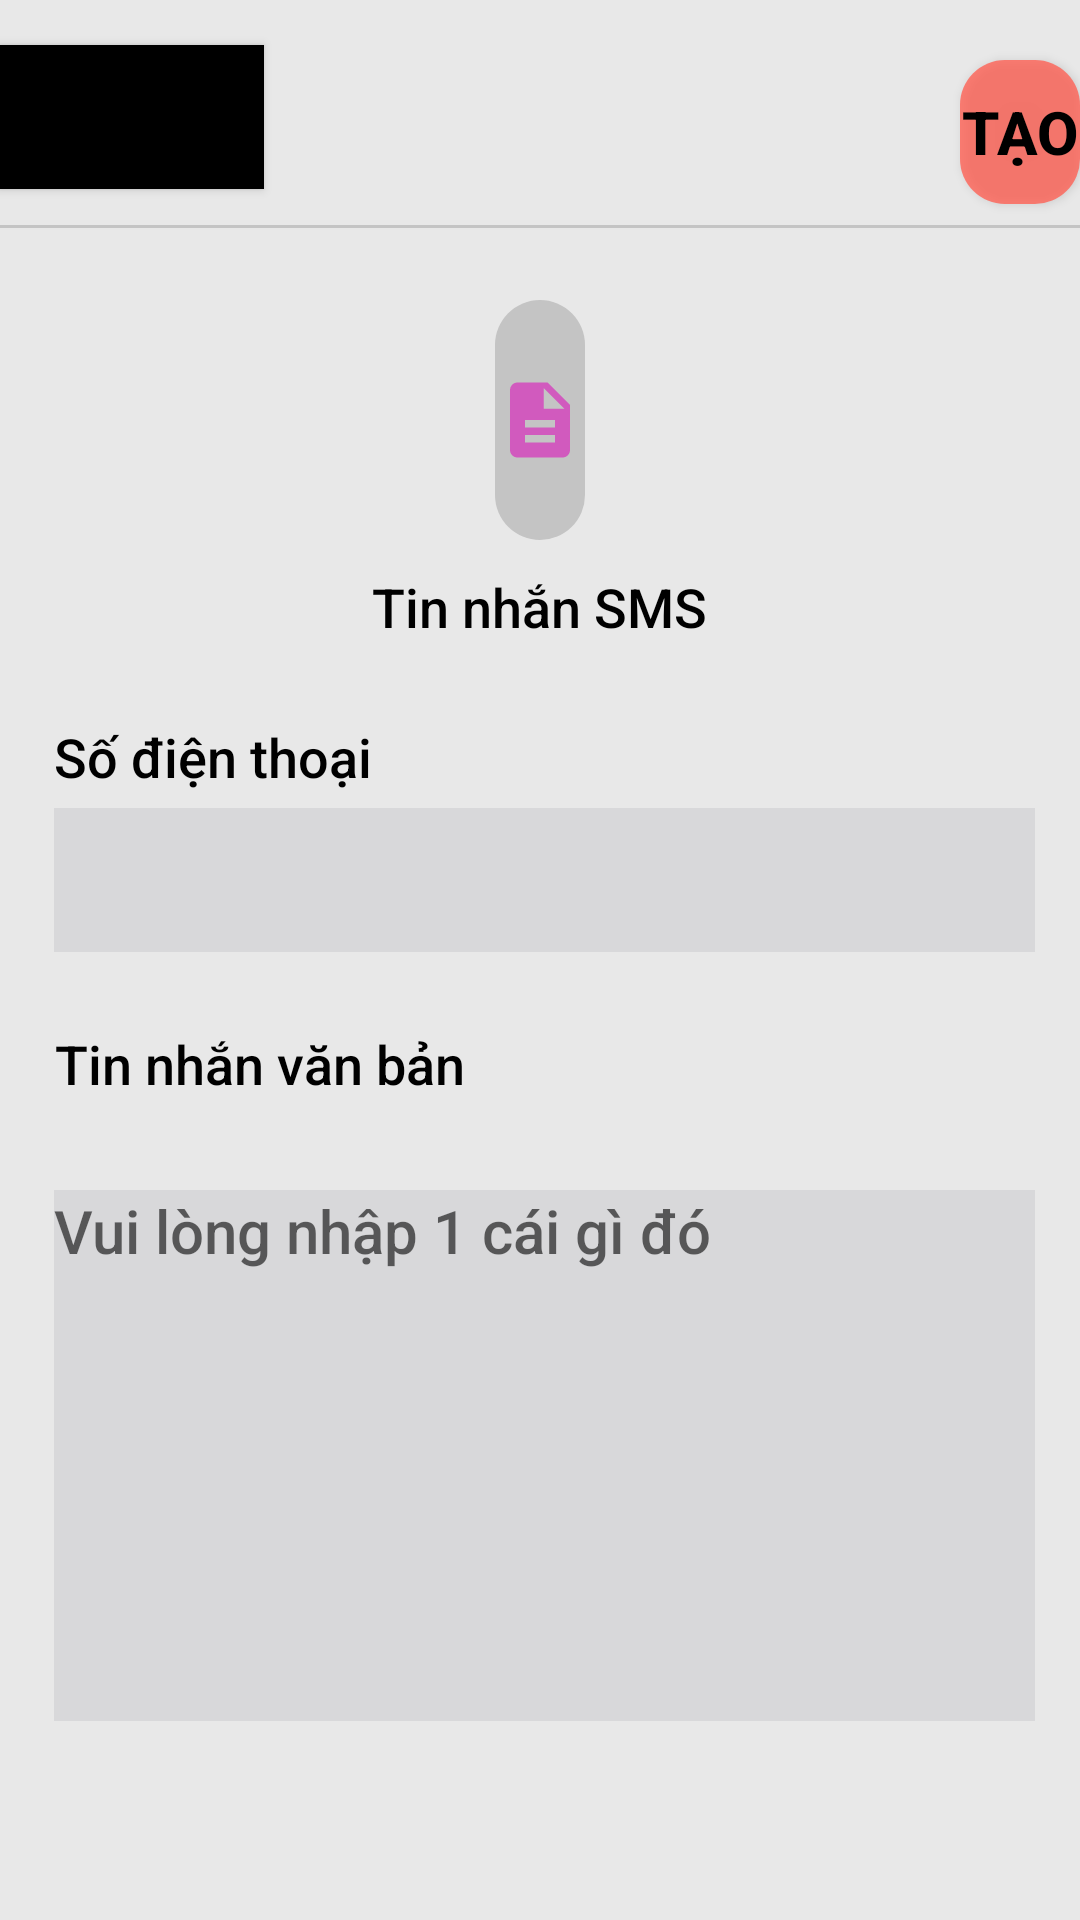

This screen was rendered from an Android layout file. Write that file and the resources it references.
<!-- AndroidManifest.xml: application theme Theme.QRCode_AppDev -->
<!-- res/layout/create_sms.xml -->
<?xml version="1.0" encoding="utf-8"?>
<RelativeLayout
    xmlns:android="http://schemas.android.com/apk/res/android"
    xmlns:app="http://schemas.android.com/apk/res-auto"
    android:layout_width="match_parent"
    android:layout_height="match_parent"
    android:orientation="vertical"
    android:background="@color/background_color">

    <Button
        android:id="@+id/btnBack"
        android:layout_width="wrap_content"
        android:layout_height="wrap_content"
        android:layout_marginTop="15dp"
        android:background="@color/black"
        android:drawableLeft="@drawable/ic_arrow_back" />
    <Button
        android:id="@+id/btnCreate"
        android:layout_width="wrap_content"
        android:layout_height="wrap_content"
        android:layout_marginLeft="320dp"
        android:layout_marginTop="20dp"
        android:background="@drawable/background_button_corner_2"
        android:textSize="20dp"
        android:text="Tạo"
        android:textColor="@color/black"
        android:textStyle="bold"/>


    <TextView
        android:id="@+id/btnLine"
        android:layout_width="410dp"
        android:layout_height="1dp"
        android:layout_centerHorizontal="true"
        android:layout_marginTop="75dp"
        android:background="@color/system" />


    <RelativeLayout
        android:layout_width="wrap_content"
        android:layout_height="wrap_content"
        android:layout_gravity="center"
        android:layout_marginTop="30dp">

        <ImageView
            android:id="@+id/btnBackground"
            android:layout_width="80dp"
            android:layout_height="80dp"
            android:layout_centerHorizontal="true"
            android:layout_marginLeft="330dp"
            android:layout_marginTop="70dp"
            android:background="@drawable/background_button_corner_4" />

        <ImageView
            android:id="@+id/btnIc"
            android:layout_width="50dp"
            android:layout_height="50dp"
            android:layout_centerHorizontal="true"
            android:layout_marginLeft="330dp"
            android:layout_marginTop="85dp"
            android:src="@drawable/ic_text" />

        <TextView
            android:id="@+id/btnText"
            android:layout_width="wrap_content"
            android:layout_height="wrap_content"
            android:layout_below="@id/btnBackground"
            android:layout_centerHorizontal="true"
            android:layout_marginTop="10dp"
            android:gravity="center"
            android:text="Tin nhắn SMS"
            android:textColor="@color/black"
            android:textSize="18dp" />

        <ScrollView
            android:id="@+id/scrollView1"
            android:layout_width="350dp"
            android:layout_height="350dp"
            android:layout_alignParentStart="true"
            android:layout_alignParentEnd="true"
            android:layout_marginStart="18dp"
            android:layout_marginTop="200dp"
            android:layout_marginEnd="15dp">

            <LinearLayout
                android:layout_width="match_parent"
                android:layout_height="match_parent"
                android:orientation="vertical">

                <TextView
                    android:id="@+id/btnPhone"
                    android:layout_width="wrap_content"
                    android:layout_height="wrap_content"
                    android:layout_below="@id/btnBackground"
                    android:layout_centerHorizontal="true"
                    android:layout_marginTop="10dp"
                    android:gravity="center"
                    android:text="Số điện thoại"
                    android:textColor="@color/black"
                    android:textSize="18dp" />

                <TextView
                    android:layout_width="match_parent"
                    android:layout_height="5dp" />

                <EditText
                    android:id="@+id/editTextPhone"
                    android:layout_width="match_parent"
                    android:layout_height="wrap_content"
                    android:background="#D8D8DA"
                    android:gravity="left|top"
                    android:minHeight="48dp"
                    android:textSize="25dp" />

                <TextView
                    android:layout_width="match_parent"
                    android:layout_height="15dp" />

                <TextView
                    android:id="@+id/btnName"
                    android:layout_width="wrap_content"
                    android:layout_height="wrap_content"
                    android:layout_below="@id/btnBackground"
                    android:layout_centerHorizontal="true"
                    android:layout_marginTop="10dp"
                    android:gravity="center"
                    android:text="Tin nhắn văn bản"
                    android:textColor="@color/black"
                    android:textSize="18dp" />

                <TextView
                    android:layout_width="match_parent"
                    android:layout_height="15dp" />

                <EditText
                    android:id="@+id/editTextSms"
                    android:layout_width="375dp"
                    android:layout_height="177dp"
                    android:layout_below="@+id/liner"
                    android:layout_marginTop="15dp"
                    android:layout_marginEnd="35dp"
                    android:background="#D8D8DA"
                    android:gravity="left|top"
                    android:hint="Vui lòng nhập 1 cái gì đó"
                    android:textSize="20dp" />

            </LinearLayout>
        </ScrollView>
    </RelativeLayout>

</RelativeLayout>
<!-- resources referenced by this layout -->
<resources>
  <color name="background_color">#E8E8E8</color>
  <color name="black">#FF000000</color>
  <color name="system">#C4C4C4</color>
  <!-- drawable background_button_corner_2 (drawable) -->
  <?xml version="1.0" encoding="utf-8"?>
  <selector xmlns:android="http://schemas.android.com/apk/res/android">
      <item android:state_pressed="false">
          <shape android:shape="rectangle">
              <solid android:color="@color/background_main_color"/>
              <corners
                  android:topRightRadius="15dp"
                  android:topLeftRadius="15dp"
                  android:bottomLeftRadius="15dp"
                  android:bottomRightRadius="15dp"
                  />
          </shape>
      </item>
  
      <item android:state_pressed="true">
          <shape android:shape="rectangle">
              <solid android:color="@color/select_color"/>
              <corners
                  android:topRightRadius="15dp"
                  android:topLeftRadius="15dp"
                  android:bottomLeftRadius="15dp"
                  android:bottomRightRadius="15dp"
                  />
          </shape>
      </item>
  </selector>
  <!-- drawable background_button_corner_4 (drawable) -->
  <?xml version="1.0" encoding="utf-8"?>
  <selector xmlns:android="http://schemas.android.com/apk/res/android">
      <item android:state_pressed="false">
          <shape android:shape="rectangle">
              <solid android:color="@color/system"/>
              <corners
                  android:topRightRadius="15dp"
                  android:topLeftRadius="15dp"
                  android:bottomLeftRadius="15dp"
                  android:bottomRightRadius="15dp"
                  />
          </shape>
      </item>
  
      <item android:state_pressed="true">
          <shape android:shape="rectangle">
              <solid android:color="@color/system"/>
              <corners
                  android:topRightRadius="15dp"
                  android:topLeftRadius="15dp"
                  android:bottomLeftRadius="15dp"
                  android:bottomRightRadius="15dp"
                  />
          </shape>
      </item>
  </selector>
  <!-- drawable ic_text (drawable) -->
  <vector android:height="24dp" android:tint="#D15ABE"
      android:viewportHeight="24" android:viewportWidth="24"
      android:width="24dp" xmlns:android="http://schemas.android.com/apk/res/android">
      <path android:fillColor="@android:color/white" android:pathData="M14,2L6,2c-1.1,0 -1.99,0.9 -1.99,2L4,20c0,1.1 0.89,2 1.99,2L18,22c1.1,0 2,-0.9 2,-2L20,8l-6,-6zM16,18L8,18v-2h8v2zM16,14L8,14v-2h8v2zM13,9L13,3.5L18.5,9L13,9z"/>
  </vector>
  <style name="Theme.QRCode_AppDev" parent="Theme.MaterialComponents.DayNight.NoActionBar">
          
          <item name="colorPrimary">#E8E8E8</item>
          <item name="colorPrimaryVariant">@color/main_color</item>
          <item name="colorOnPrimary">@color/white</item>
          
          <item name="colorSecondary">@color/teal_200</item>
          <item name="colorSecondaryVariant">@color/teal_700</item>
          <item name="colorOnSecondary">@color/black</item>
          
          <item name="android:statusBarColor" tools:targetApi="l">?attr/colorPrimaryVariant</item>
          
          <item name="android:fontFamily">sans-serif-medium</item>
      </style>
  <color name="background_main_color">#CBFF6155</color>
  <color name="select_color">#FF9991</color>
  <color name="main_color">#FF6155</color>
  <color name="white">#FFFFFFFF</color>
  <color name="teal_200">#FF03DAC5</color>
  <color name="teal_700">#FF018786</color>
</resources>
